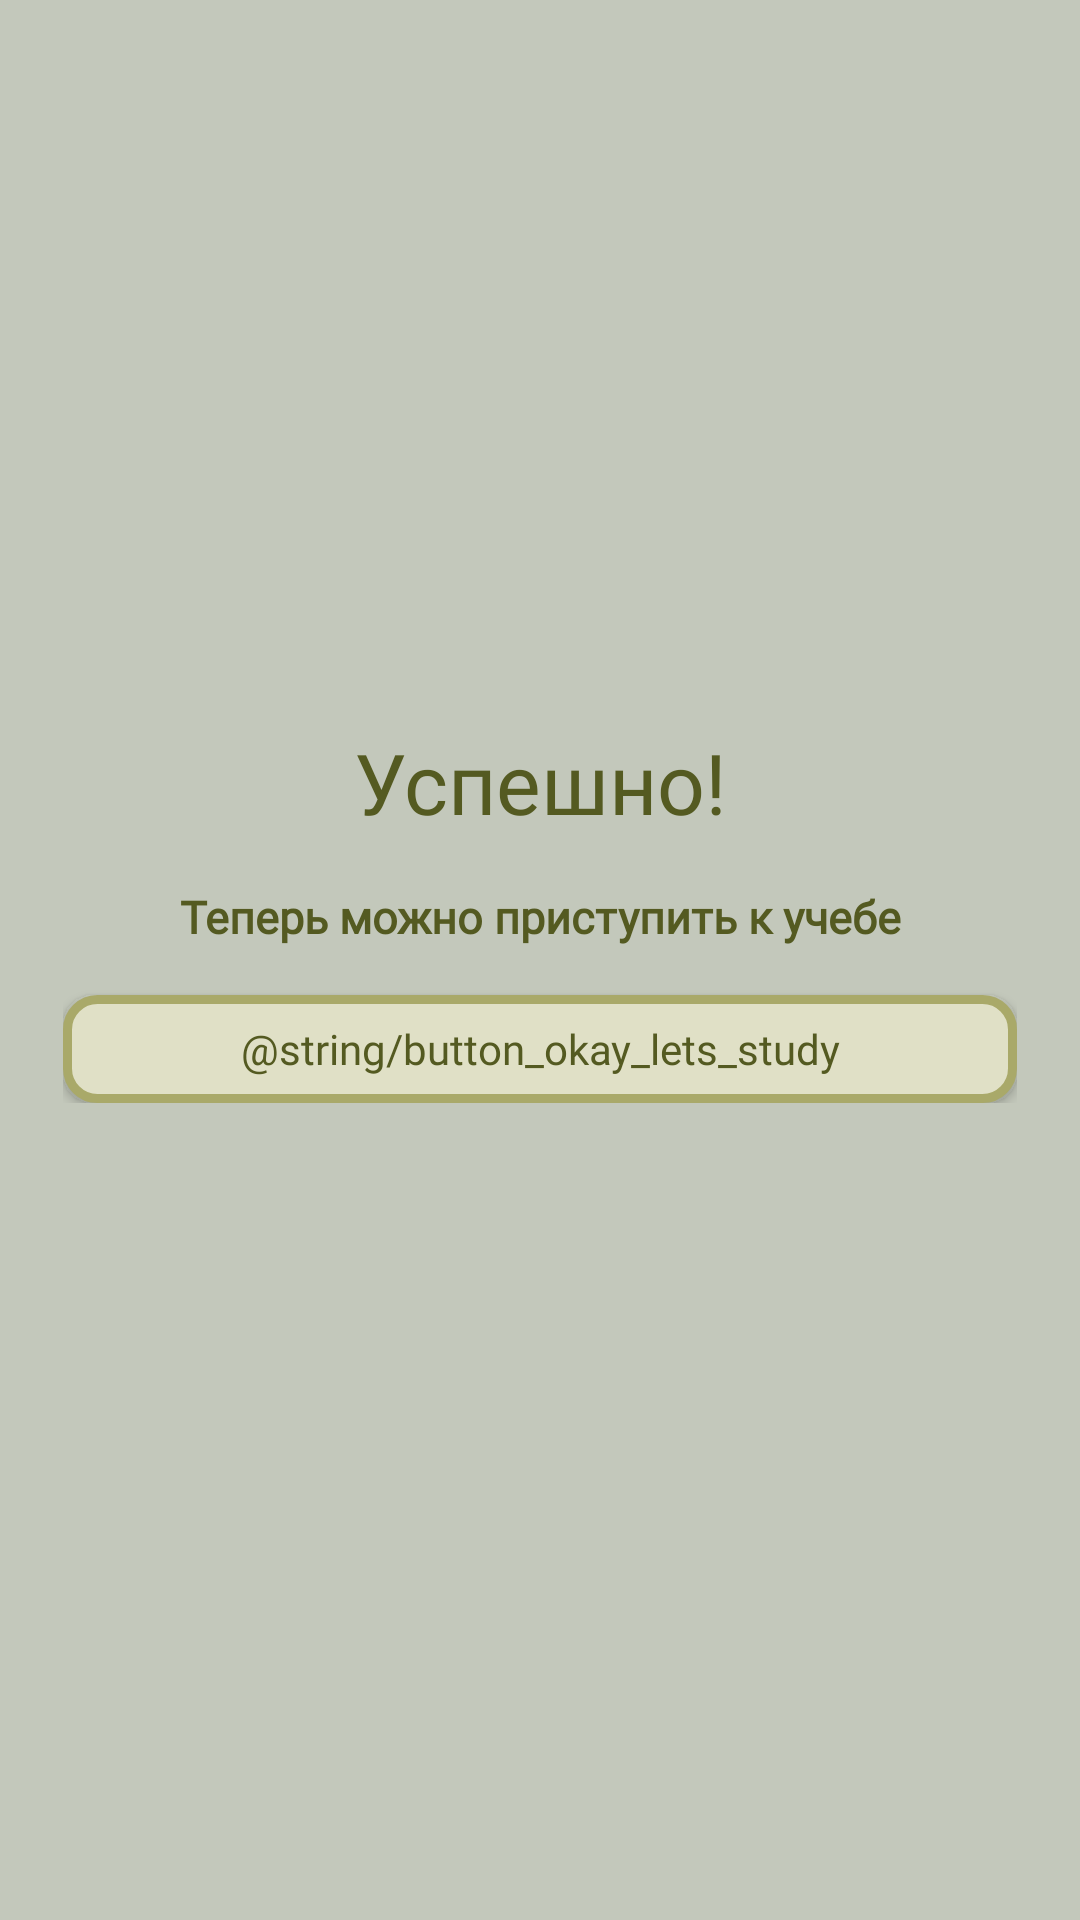

Reconstruct the res/layout file that produces this screen, plus the resources it refers to.
<!-- AndroidManifest.xml: application theme Theme.FinSchoolApp -->
<!-- res/layout/fragment_successfully_registration_screen.xml -->
<?xml version="1.0" encoding="utf-8"?>
<LinearLayout xmlns:android="http://schemas.android.com/apk/res/android"
    xmlns:tools="http://schemas.android.com/tools"
    android:layout_width="match_parent"
    android:layout_height="match_parent"
    android:background="@color/main_background"
    android:gravity="center_vertical">


    <LinearLayout
        android:layout_width="match_parent"
        android:layout_height="156dp"
        android:layout_gravity="center"
        android:layout_margin="21sp"
        android:layout_marginHorizontal="16dp"
        android:layout_marginTop="186dp"
        android:orientation="vertical">

        <LinearLayout
            android:layout_width="match_parent"
            android:layout_height="wrap_content"
            android:orientation="vertical">

            <TextView
                style="@style/TextViewBaseVariant.MainHeader"
                android:layout_width="match_parent"
                android:layout_height="wrap_content"
                android:layout_marginBottom="16dp"
                android:gravity="center_horizontal"
                android:text="@string/label_successfully" />

            <TextView
                style="@style/TextViewBaseVariant"
                android:layout_width="match_parent"
                android:layout_height="wrap_content"
                android:gravity="center_horizontal"
                android:text="@string/label_lets_study"
                android:textSize="15sp"
                android:textStyle="bold">

            </TextView>


            <TextView
                android:id="@+id/error_message_code"
                android:layout_width="wrap_content"
                android:layout_height="wrap_content"
                android:layout_marginStart="12dp"
                android:layout_marginTop="8dp"
                android:textColor="@color/text_error"
                android:textSize="12sp"
                android:textStyle="bold"
                android:visibility="gone" />

            <android.widget.Button
                android:id="@+id/button_okay_lets_study"
                style="@style/TextViewBaseVariant"
                android:layout_width="match_parent"
                android:layout_height="36dp"
                android:layout_marginTop="16dp"
                android:background="@drawable/shape_rounded_field"
                android:text="@string/button_okay_lets_study"
                android:textAllCaps="false">

            </android.widget.Button>


        </LinearLayout>
    </LinearLayout>



</LinearLayout>
<!-- resources referenced by this layout -->
<resources>
  <color name="main_background">#C3C8BB</color>
  <color name="text_error">#CE5E5E</color>
  <!-- drawable shape_rounded_field (drawable) -->
  <?xml version="1.0" encoding="utf-8"?>
  <shape xmlns:android="http://schemas.android.com/apk/res/android">
  
  
      <solid android:color="@color/third_light" />
      <corners android:radius="10dp" />
  
      <stroke
          android:width="3dp"
          android:color="@color/third" />
  </shape>
  <string name="label_lets_study">Теперь можно приступить к учебе</string>
  <string name="label_successfully">Успешно!</string>
  <style name="TextViewBaseVariant" parent="TextAppearance.AppCompat">
          <item name="android:fontFamily">@font/nunito_regular</item>
          <item name="android:textSize">14sp</item>
          <item name="android:textColor">@color/secondary</item>
      </style>
  <style name="TextViewBaseVariant.MainHeader">
          <item name="android:fontFamily">@font/nunito_regular</item>
          <item name="android:textSize">28sp</item>
          <item name="android:textColor">@color/secondary</item>
      </style>
  <style name="Theme.FinSchoolApp" parent="Base.Theme.FinSchoolApp" />
  <color name="third_light">#E0E0C6</color>
  <color name="third">#A9A969</color>
  <color name="secondary">#545A21</color>
  <style name="Base.Theme.FinSchoolApp" parent="Theme.Material3.DayNight.NoActionBar">
          
          
          <item name="android:statusBarColor">@color/white</item>
          <item name="android:windowLightStatusBar">true</item>
      </style>
  <color name="white">#FFFFFFFF</color>
</resources>
